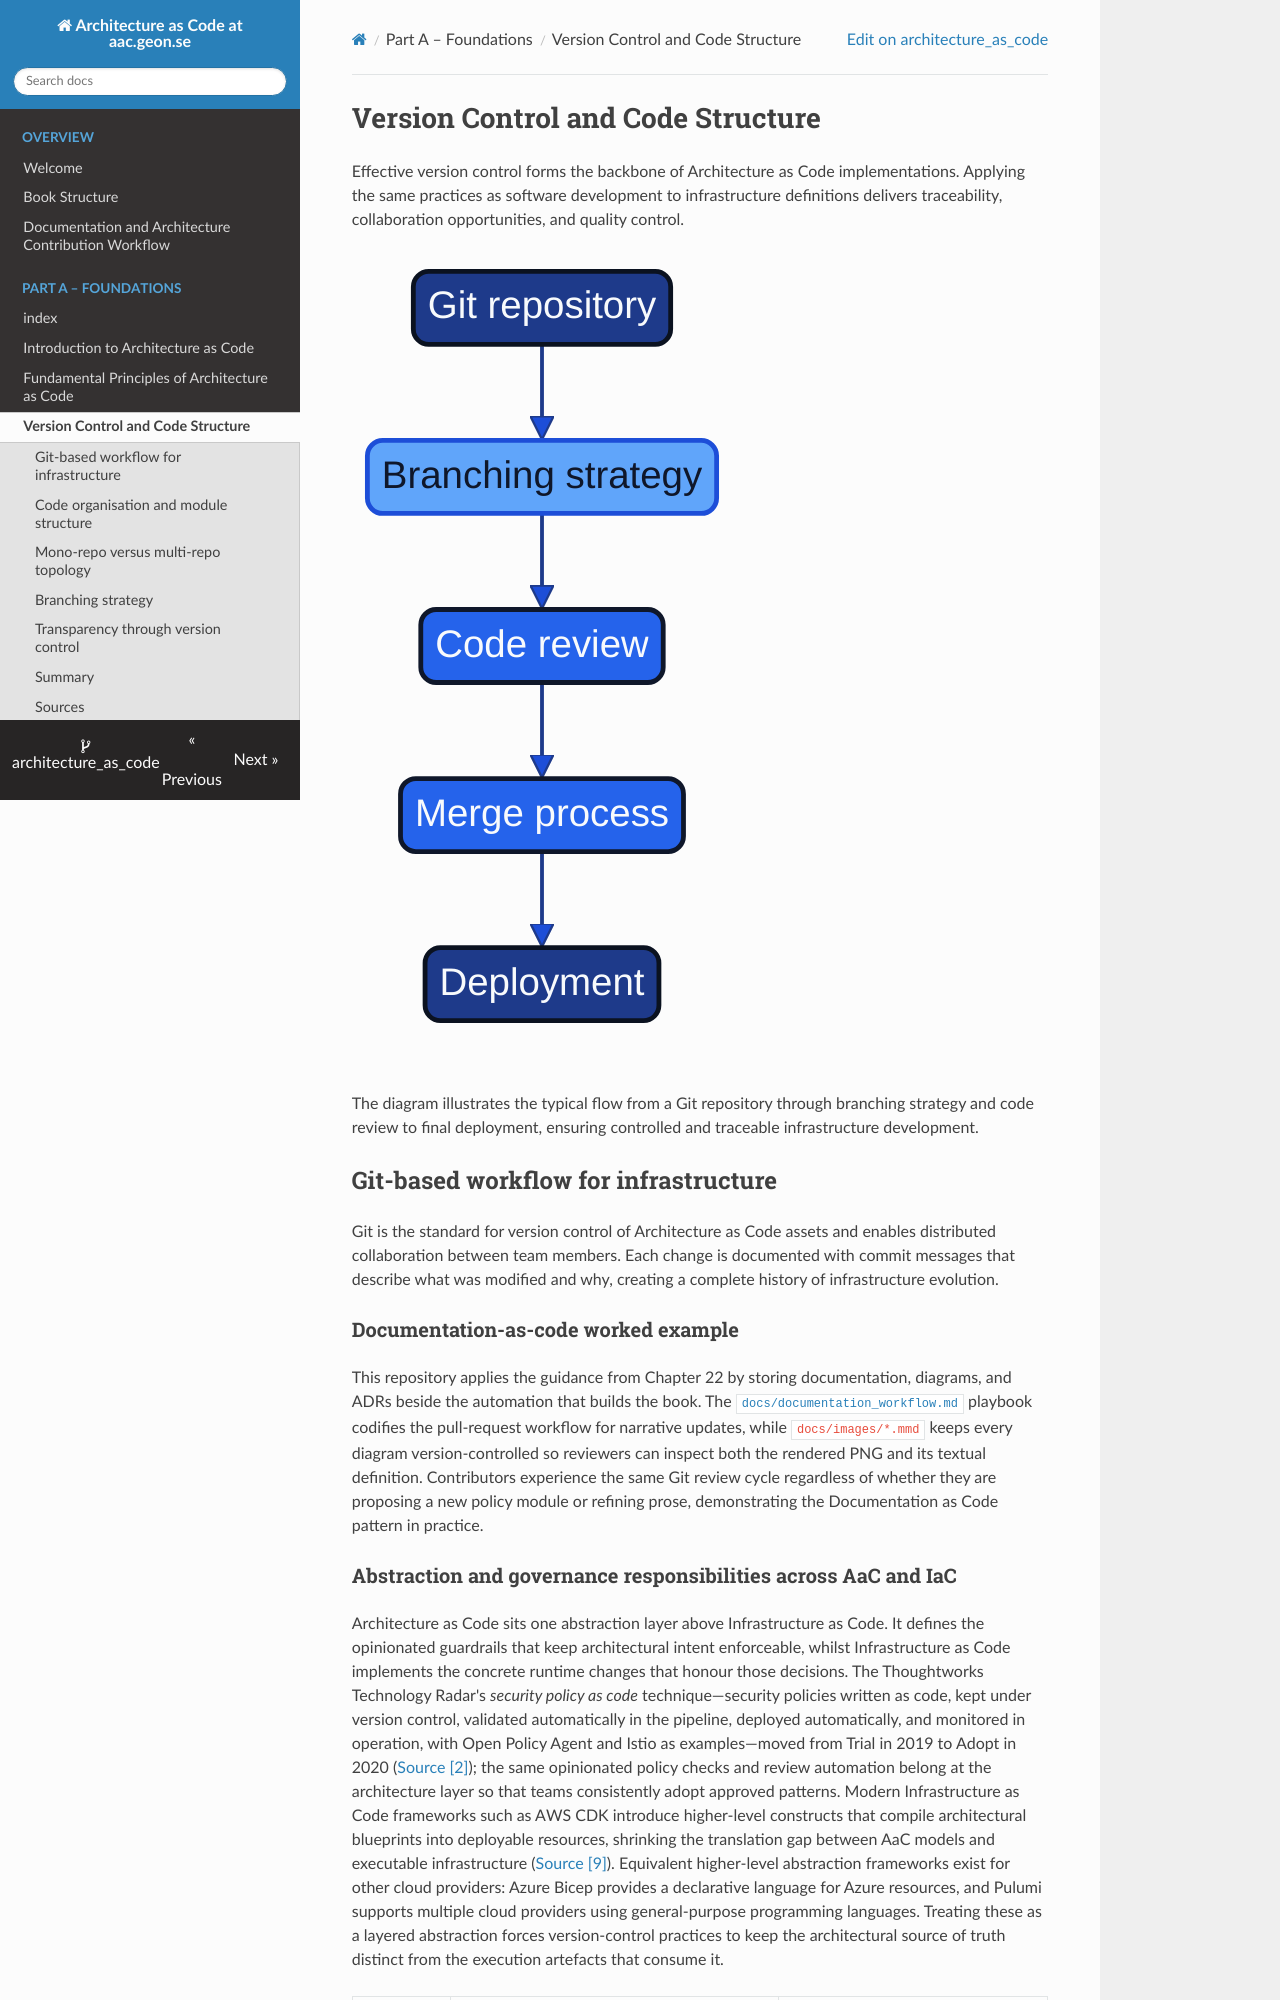

repository: Geonitab/architecture_as_code · page: 03_version_control/index.html · generator: mkdocs

# Version Control and Code Structure {#version-control}

Effective version control forms the backbone of Architecture as Code implementations. Applying the same practices as software development to infrastructure definitions delivers traceability, collaboration opportunities, and quality control.

![Version Control and Code structure](images/diagram_03_chapter2.png)

The diagram illustrates the typical flow from a Git repository through branching strategy and code review to final deployment, ensuring controlled and traceable infrastructure development.

## Git-based workflow for infrastructure

Git is the standard for version control of Architecture as Code assets and enables distributed collaboration between team members. Each change is documented with commit messages that describe what was modified and why, creating a complete history of infrastructure evolution.

### Documentation-as-code worked example

This repository applies the guidance from Chapter 22 by storing documentation,
diagrams, and ADRs beside the automation that builds the book. The
[`docs/documentation_workflow.md`](documentation_workflow.md) playbook codifies the
pull-request workflow for narrative updates, while `docs/images/*.mmd` keeps every
diagram version-controlled so reviewers can inspect both the rendered PNG and its
textual definition. Contributors experience the same Git review cycle regardless of
whether they are proposing a new policy module or refining prose, demonstrating the
Documentation as Code pattern in practice.

### Abstraction and governance responsibilities across AaC and IaC

Architecture as Code sits one abstraction layer above Infrastructure as Code. It defines the opinionated guardrails that keep architectural intent enforceable, whilst Infrastructure as Code implements the concrete runtime changes that honour those decisions. The Thoughtworks Technology Radar's *security policy as code* technique—security policies written as code, kept under version control, validated automatically in the pipeline, deployed automatically, and monitored in operation, with Open Policy Agent and Istio as examples—moved from Trial in 2019 to Adopt in 2020 ([Source [2]](33_references.md#source-2)); the same opinionated policy checks and review automation belong at the architecture layer so that teams consistently adopt approved patterns. Modern Infrastructure as Code frameworks such as AWS CDK introduce higher-level constructs that compile architectural blueprints into deployable resources, shrinking the translation gap between AaC models and executable infrastructure ([Source [9]](33_references.md#source-9)). Equivalent higher-level abstraction frameworks exist for other cloud providers: Azure Bicep provides a declarative language for Azure resources, and Pulumi supports multiple cloud providers using general-purpose programming languages. Treating these as a layered abstraction forces version-control practices to keep the architectural source of truth distinct from the execution artefacts that consume it.

| Dimension | Architecture as Code | Infrastructure as Code |
|-----------|----------------------|------------------------|
| Primary artefact | Codified guardrails, architectural policies, and structural models that describe intended system behaviour | Environment templates, resource modules, and orchestration logic that realise those intentions |
| Abstraction level | Works at the architectural decision layer, defining target-state patterns before implementation begins | Operates at the resource layer, materialising compute, network, and platform services—often generated from higher-level libraries such as AWS CDK |
| Repository scope | Architectural models, decision records, and governance policies maintained as a dedicated source of truth | Execution repositories that pull in approved patterns as modules, stacks, or blueprints ready for deployment |
| Governance posture | Opinionated controls embedded in pipelines to enforce approved patterns and audit evidence, in the spirit of the policy-as-code guidance in the Thoughtworks Technology Radar ([Source [2]](33_references.md#source-2)) | Executes changes within the guardrails defined by AaC, surfacing drift or policy violations back to architectural review workflows |
| Feedback loop | Architectural validation feeds pull-request checks, design reviews, and policy updates | Plan, apply, and monitoring stages report on compliance and runtime state, providing telemetry that informs AaC refinements |

Bringing these responsibilities together ensures that architectural decisions stay actionable. AaC establishes the standards and verification required for compliant delivery, while IaC tooling—especially higher-level frameworks like AWS CDK—translates those structures into reproducible deployments without diluting the governance signals. Version control acts as the contract between layers: AaC repositories publish immutable guardrails, and IaC repositories consume them whilst keeping operational history visible for architectural review.
